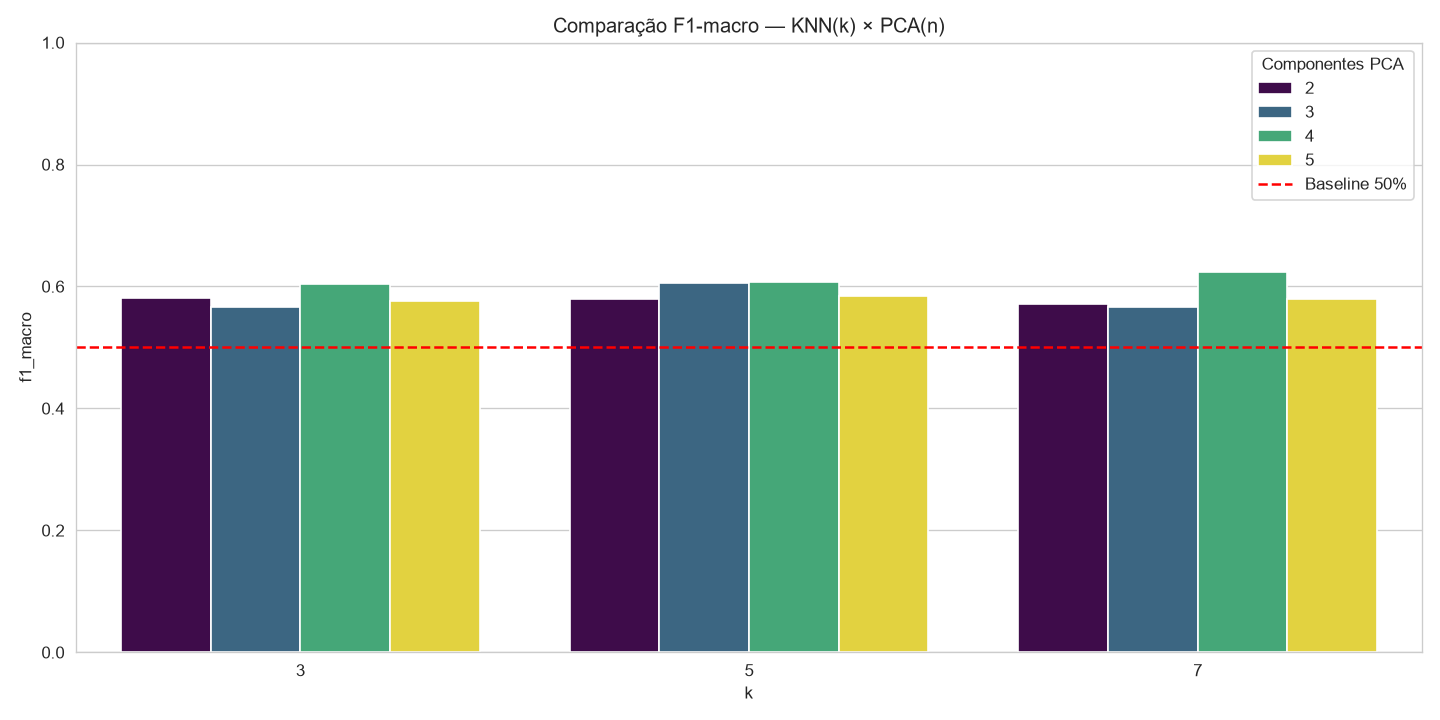

Data behind this chart, as committed beside it:
pca, var_explicada, k, acuracia, precision, recall, f1_macro
4, 0.5317, 7, 0.81, 0.6065, 0.687, 0.624
5, 0.6406, RF, 0.8367, 0.6045, 0.6426, 0.6179
4, 0.5317, RF, 0.8233, 0.5988, 0.65, 0.6137
4, 0.5317, 5, 0.8, 0.5938, 0.6667, 0.6078
3, 0.4197, 5, 0.8067, 0.5922, 0.6556, 0.6064
4, 0.5317, 3, 0.7967, 0.5916, 0.6648, 0.6049
2, 0.2929, RF, 0.7733, 0.5839, 0.6667, 0.592
5, 0.6406, 5, 0.79, 0.5749, 0.6315, 0.5844
2, 0.2929, 3, 0.76, 0.5771, 0.6593, 0.5813
2, 0.2929, 5, 0.7667, 0.5745, 0.6481, 0.58
5, 0.6406, 7, 0.7833, 0.571, 0.6278, 0.579
5, 0.6406, 3, 0.8, 0.5675, 0.6074, 0.5762
3, 0.4197, RF, 0.7933, 0.5632, 0.6037, 0.5709
2, 0.2929, 7, 0.7633, 0.5668, 0.6315, 0.5706
3, 0.4197, 7, 0.7867, 0.5593, 0.6, 0.5657
3, 0.4197, 3, 0.7867, 0.5593, 0.6, 0.5657
